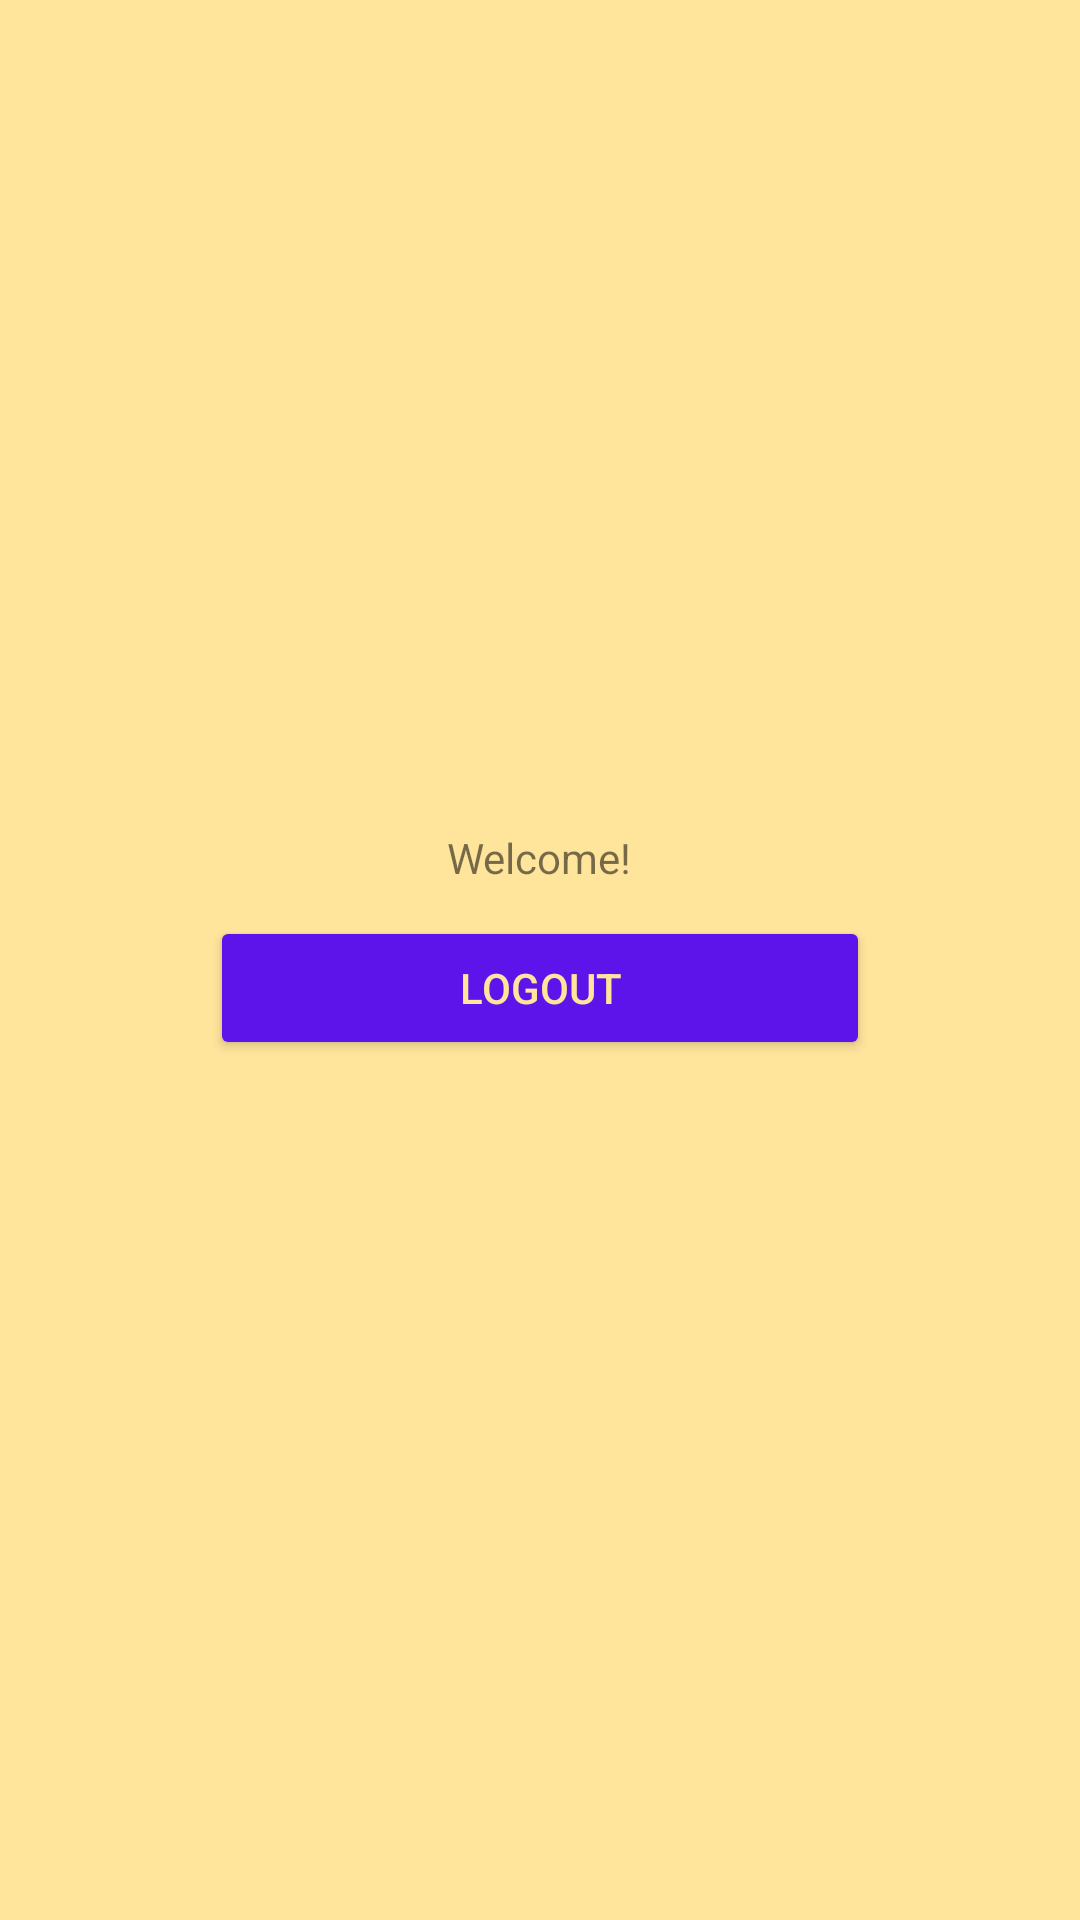

Android layout source for this screen:
<!-- AndroidManifest.xml: application theme Theme.LoginWithSharedPreferenced -->
<!-- res/layout/activity_main.xml -->
<?xml version="1.0" encoding="utf-8"?>
<LinearLayout xmlns:android="http://schemas.android.com/apk/res/android"
    xmlns:app="http://schemas.android.com/apk/res-auto"
    xmlns:tools="http://schemas.android.com/tools"
    android:layout_width="match_parent"
    android:layout_height="match_parent"
    android:orientation="vertical"
    android:gravity="center"
    android:background="#ffe49c"
    tools:context=".MainActivity">

    <TextView
        android:layout_width="wrap_content"
        android:layout_height="wrap_content"
        android:text="Welcome!"/>

    <Button
        android:id="@+id/btn_logout"
        style="@style/BtnLogin"
        android:text="Logout"/>

</LinearLayout>
<!-- resources referenced by this layout -->
<resources>
  <style name="BtnLogin">
          <item name="android:layout_width">220dp</item>
          <item name="android:layout_height">wrap_content</item>
          <item name="android:textColor">#ffe49c</item>
          <item name="android:layout_margin">10dp</item>
          <item name="backgroundTint">#5c14eb</item>
      </style>
  <style name="Theme.LoginWithSharedPreferenced" parent="Theme.MaterialComponents.DayNight.DarkActionBar">
          
          <item name="colorPrimary">@color/purple_500</item>
          <item name="colorPrimaryVariant">@color/purple_700</item>
          <item name="colorOnPrimary">@color/white</item>
          
          <item name="colorSecondary">@color/teal_200</item>
          <item name="colorSecondaryVariant">@color/teal_700</item>
          <item name="colorOnSecondary">@color/black</item>
          
          <item name="android:statusBarColor">?attr/colorPrimaryVariant</item>
          
      </style>
  <color name="purple_500">#FF6200EE</color>
  <color name="purple_700">#FF3700B3</color>
  <color name="white">#FFFFFFFF</color>
  <color name="teal_200">#FF03DAC5</color>
  <color name="teal_700">#FF018786</color>
  <color name="black">#FF000000</color>
</resources>
